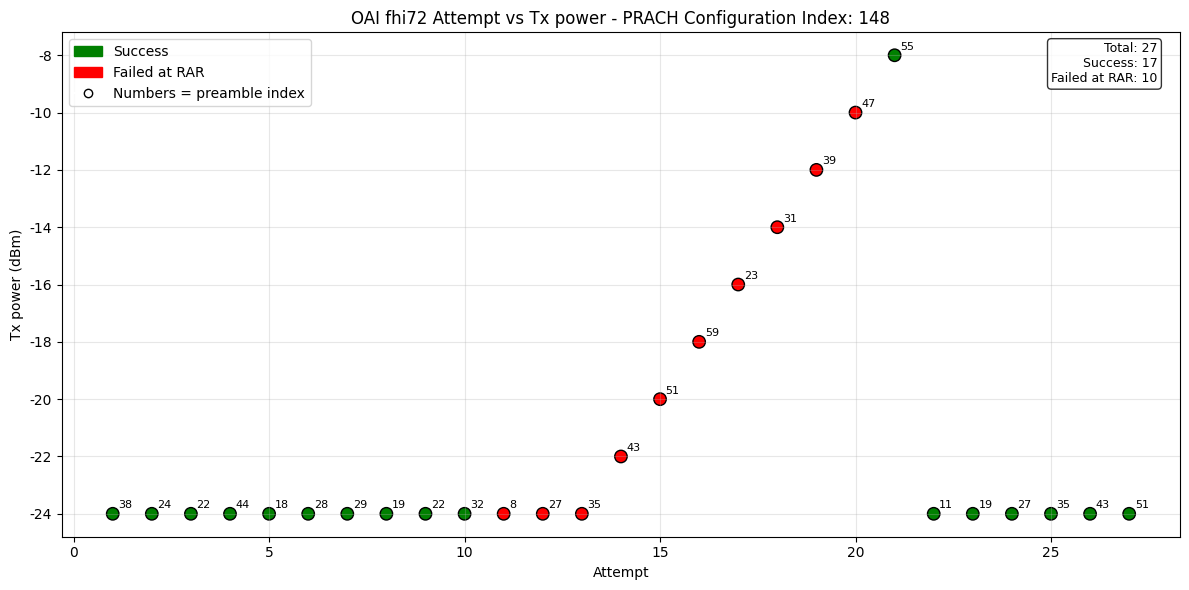

Recreate this plot in Python. (Note: this script raises an exception after producing the figure.)
DATA = """
# MTKUE 1205 PrachCFID:148 B4 log power rammping 2 db
attempt time,preamble index,Tx power
1,38,-24 dbm
2,24,-24 dbm
3,22,-24 dbm
4,44,-24 dbm
5,18,-24 dbm
6,28,-24 dbm
7,29,-24 dbm
8,19,-24 dbm
9,22,-24 dbm
10,32,-24 dbm

11,8,-24 dbm,failed at RAR
12,27,-24 dbm,failed at RAR
13,35,-24 dbm,failed at RAR
14,43,-22 dbm,failed at RAR
15,51,-20 dbm,failed at RAR
16,59,-18 dbm,failed at RAR
17,23,-16 dbm,failed at RAR
18,31,-14 dbm,failed at RAR
19,39,-12 dbm,failed at RAR
20,47,-10 dbm,failed at RAR
21,55,-8 dbm
22,11,-24 dbm
23,19,-24 dbm
24,27,-24 dbm
25,35,-24 dbm
26,43,-24 dbm
27,51,-24 dbm


"""

if __name__ == "__main__":
    """繪圖工具：解析本檔案中的 log lines 並繪製 SFN vs Tx power。

    規則：
    - 每一筆資料格式範例：241|4|1|0,1,19,-21 dBm
      -> 第一欄取 '|' 分隔的第一個數，視為 SFN
      -> 逗號分隔後的第3欄為 preamble index
      -> 第4欄包含 Tx power (帶 'dBm')
    - 預設所有記錄為 'failed at RAR'（紅色）。可以修改 status 判斷邏輯以顯示成功點。
    """
    import re
    import matplotlib.pyplot as plt

    # 解決 Mac 環境下 matplotlib 顯示中文會出現方塊/警告的問題
    plt.rcParams['font.sans-serif'] = ['Arial Unicode MS', 'PingFang TC', 'Heiti TC', 'sans-serif']
    plt.rcParams['axes.unicode_minus'] = False

    #filepath = __file__

    entries = []  # list of dict: {'sfn':int, 'attempt':str, 'preamble':int, 'power':float, 'status':str}

    # 直接從 DATA 逐行讀取，避免把整個檔案當作程式碼執行時發生 SyntaxError
    import sys, os

    def load_lines_from_source(path=None):
        """若指定 path 且存在，從該檔案讀取；否則回傳內建 DATA 的行清單。"""
        if path:
            if os.path.isfile(path):
                with open(path, 'r', encoding='utf-8') as fh:
                    return fh.read().splitlines()
            else:
                print(f"找不到檔案: {path}，改用內建 DATA")
        return DATA.splitlines()

    # 如果有提供命令列參數，第一個參數視為資料檔案路徑
    source = None
    if len(sys.argv) > 1:
        arg = sys.argv[1]
        if arg in ('-h', '--help'):
            print('Usage: python3 MTKUE-rammping.py [data_file.txt]\n如果未指定 data_file，程式會使用內建的 DATA。')
            sys.exit(0)
        source = arg

    lines = load_lines_from_source(source)
    
    # 從註解中提取 PrachCFID
    prach_cfid = None
    for raw in lines:
        if 'PrachCFID' in raw:
            m = re.search(r'PrachCFID[:\s]*(\d+)', raw)
            if m:
                prach_cfid = m.group(1)
                break
    
    for raw in lines:
        line = raw.strip()
        if not line:
            continue
        if line.startswith('#'):
            continue
        # skip header lines
        if 'SFN/SFN/SLOT/SYMBOL' in line or 'attempt time' in line or 'Preamble index' in line:
            continue
        # expected data lines contain commas
        if ',' not in line:
            continue
        parts = [p.strip() for p in line.split(',')]
        if len(parts) < 3:
            continue
            
        # 兼容有 SFN 與沒有 SFN 的格式
        if '|' in parts[0] and len(parts) >= 4:
            attempt = parts[1]
            preamble_str = parts[2]
            power_field = parts[3]
        else:
            attempt = parts[0]
            preamble_str = parts[1]
            power_field = parts[2]

        try:
            int(attempt) # 檢查 attempt 是否為數字，避免讀到標題
            preamble = int(preamble_str)
        except Exception:
            # could be non-integer, skip
            continue
            
        m = re.search(r'[-+]?\d+\.?\d*', power_field)
        if not m:
            continue
        power = float(m.group())

        # status: 你提到這幾筆都是 success，所以預設為 success (綠色點)
        status = 'success'
        
        # 若未來想在資料加上自訂的狀態欄位 (例如加上第 4 個逗號並填入 failed at RAR)
        if not ('|' in parts[0]) and len(parts) >= 4:
            status = parts[3].strip()
        elif ('|' in parts[0]) and len(parts) >= 5:
            status = parts[4].strip()

        entries.append({'attempt': attempt, 'preamble': preamble, 'power': power, 'status': status})

    if not entries:
        print('找不到符合格式的資料，請確認檔案內容。')
    else:
        # sort by attempt
        entries.sort(key=lambda e: int(e['attempt']))
        x = [int(e['attempt']) for e in entries]
        y = [e['power'] for e in entries]
        labels = [str(e['preamble']) for e in entries]
        statuses = [e['status'] for e in entries]

        color_map = {'success': 'green', 'failed at RAR': 'red'}
        colors = [color_map.get(s, 'red') for s in statuses]

        plt.figure(figsize=(12, 6))
        sc = plt.scatter(x, y, c=colors, s=80, edgecolors='k')

        # 標示 preamble index
        for xi, yi, lab in zip(x, y, labels):
            plt.annotate(lab, (xi, yi), textcoords='offset points', xytext=(4, 4), fontsize=8)

        plt.xlabel('Attempt')
        plt.ylabel('Tx power (dBm)')
        title = 'OAI fhi72 Attempt vs Tx power'
        if prach_cfid:
            title += f' - PRACH Configuration Index: {prach_cfid}'
        plt.title(title)
        plt.grid(alpha=0.3)

        # legend: 手動建立
        import matplotlib.patches as mpatches
        import matplotlib.lines as mlines
        succ_patch = mpatches.Patch(color='green', label='Success')
        fail_patch = mpatches.Patch(color='red', label='Failed at RAR')
        # 用空心圓表示 preamble index
        circle_marker = mlines.Line2D([], [], marker='o', color='w', markerfacecolor='none', 
                                       markeredgecolor='k', markersize=6, label='Numbers = preamble index')
        plt.legend(handles=[succ_patch, fail_patch, circle_marker], loc='upper left')
        

        # 小格子顯示總嘗試數
        total = len(entries)
        succ_count = sum(1 for s in statuses if s == 'success')
        fail_count = sum(1 for s in statuses if s == 'failed at RAR')
        info = f'Total: {total}\nSuccess: {succ_count}\nFailed at RAR: {fail_count}'
        plt.gca().text(0.98, 0.98, info, transform=plt.gca().transAxes,
                       fontsize=9, va='top', ha='right', bbox=dict(boxstyle='round', facecolor='white', alpha=0.8))

        plt.tight_layout()
        script_dir = os.path.dirname(os.path.abspath(__file__))
        outname = os.path.join(script_dir, 'MTKUE_ramping_plot.png')
        plt.savefig(outname, dpi=200)
        print(f'圖已儲存為 {outname}')
        plt.show()
